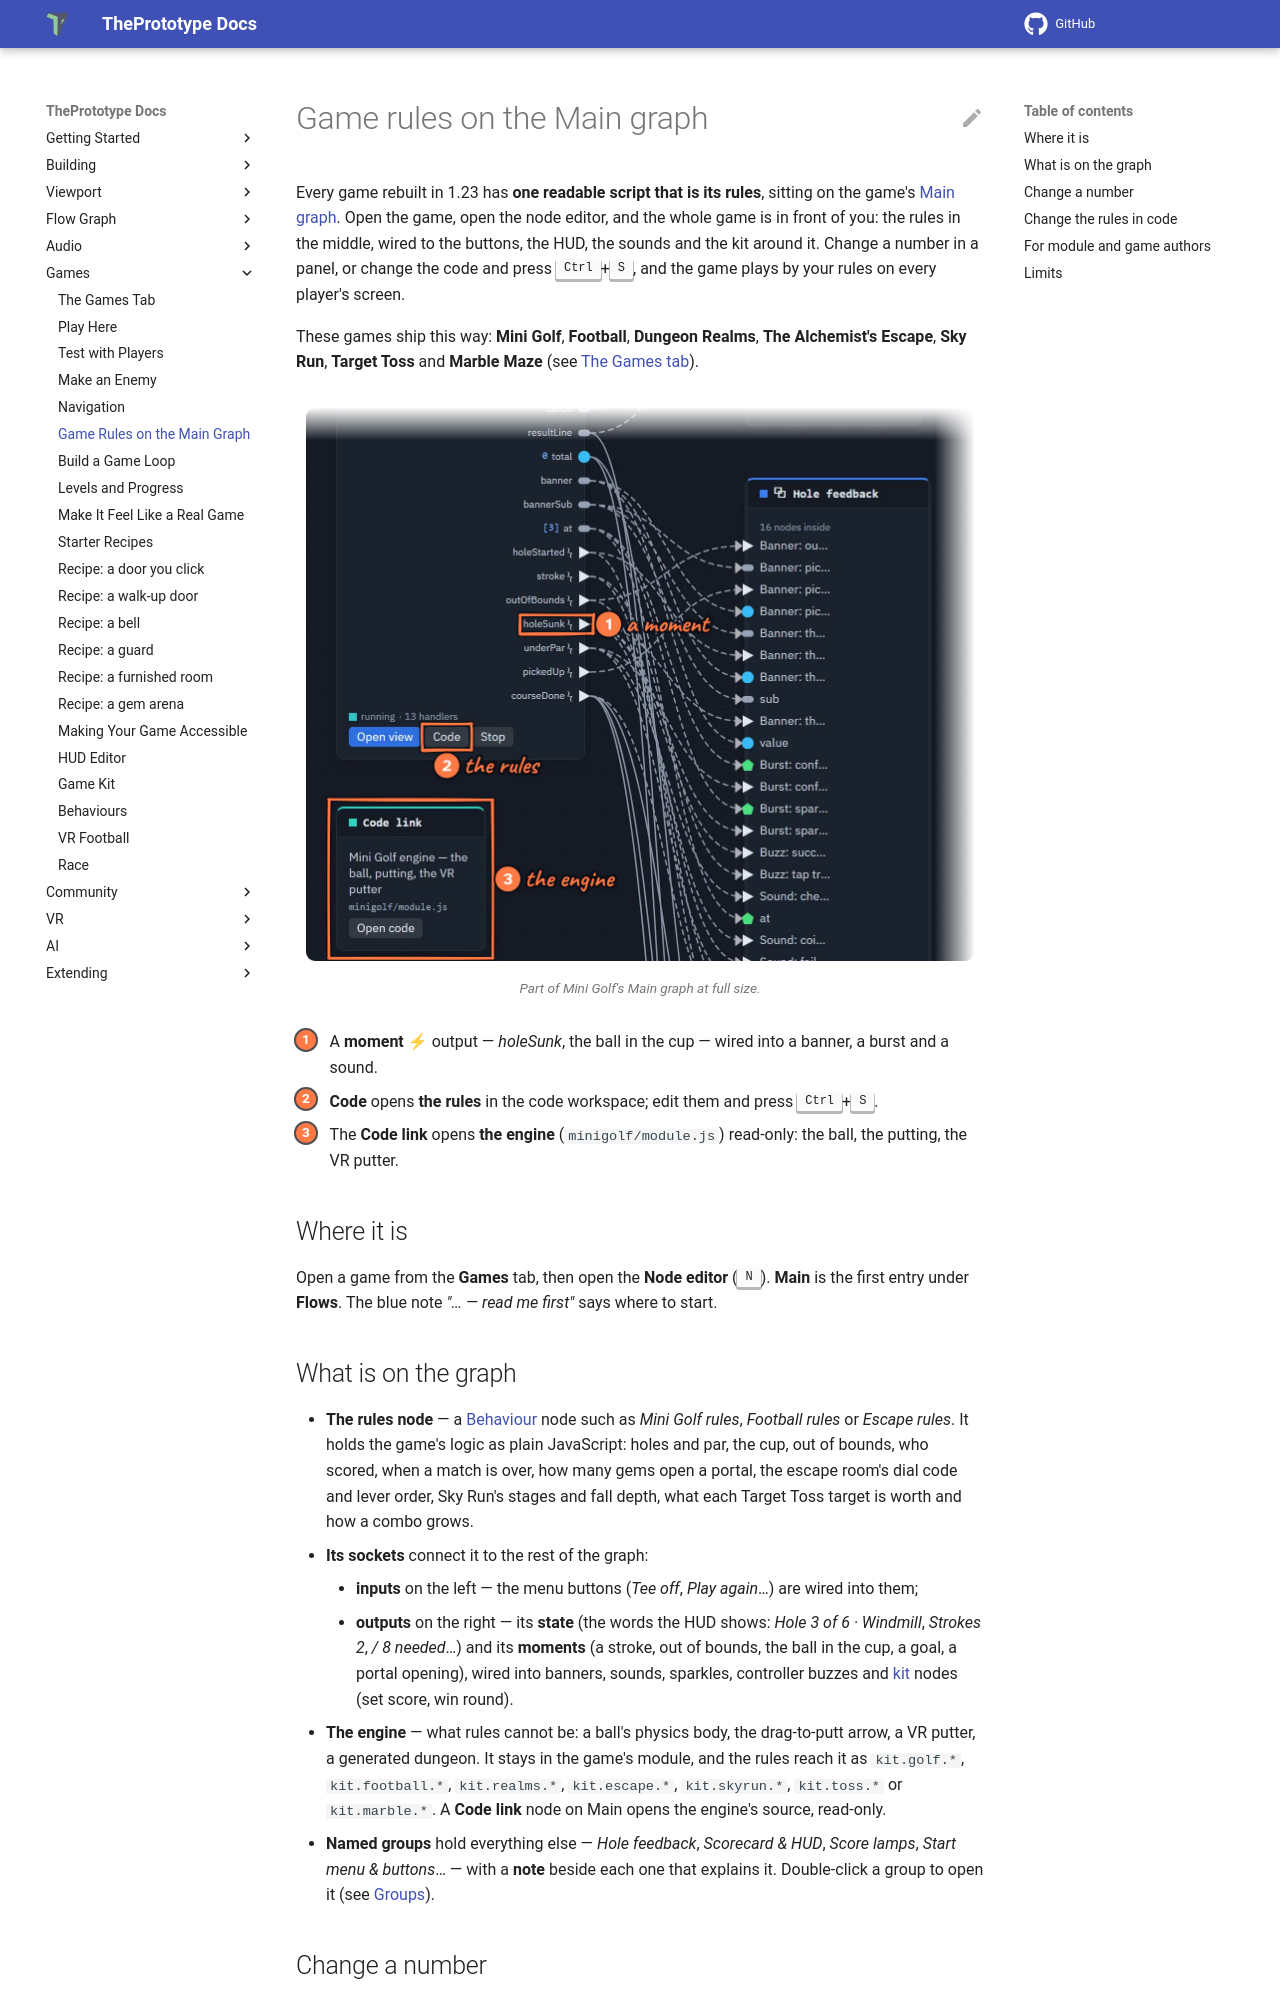

repository: theprototype-app/docs · page: game-rules/index.html · generator: mkdocs

# Game rules on the Main graph

Every game rebuilt in 1.23 has **one readable script that is its rules**, sitting on the game's
[Main graph](main-graph.md). Open the game, open the node editor, and the whole game is in front of you: the rules in
the middle, wired to the buttons, the HUD, the sounds and the kit around it. Change a number in a panel, or change the
code and press <kbd>Ctrl</kbd>+<kbd>S</kbd>, and the game plays by your rules on every player's screen.

These games ship this way: **Mini Golf**, **Football**, **Dungeon Realms**, **The Alchemist's Escape**, **Sky Run**,
**Target Toss** and **Marble Maze** (see [The Games tab](games.md)).

![Part of Mini Golf's Main graph at full size: the lower half of the Mini Golf rules node, its outputs such as stroke, outOfBounds and holeSunk wired into the Hole feedback group's sounds and bursts, and the Code link node below it. 1: a moment output, holeSunk. 2: the rules node's Code button. 3: the Code link to the engine.](img/game-rules/mini-golf.webp){ .shot .fade-t .fade-r width="670" height="555" loading=lazy }
/// caption
Part of Mini Golf's Main graph at full size.
///

<div class="shot-key" markdown>
1. A **moment** ⚡ output — *holeSunk*, the ball in the cup — wired into a banner, a burst and a sound.
2. **Code** opens **the rules** in the code workspace; edit them and press <kbd>Ctrl</kbd>+<kbd>S</kbd>.
3. The **Code link** opens **the engine** (`minigolf/module.js`) read-only: the ball, the putting, the VR putter.
</div>

## Where it is

Open a game from the **Games** tab, then open the **Node editor** (<kbd>N</kbd>). **Main** is the first entry under
**Flows**. The blue note *"… — read me first"* says where to start.
